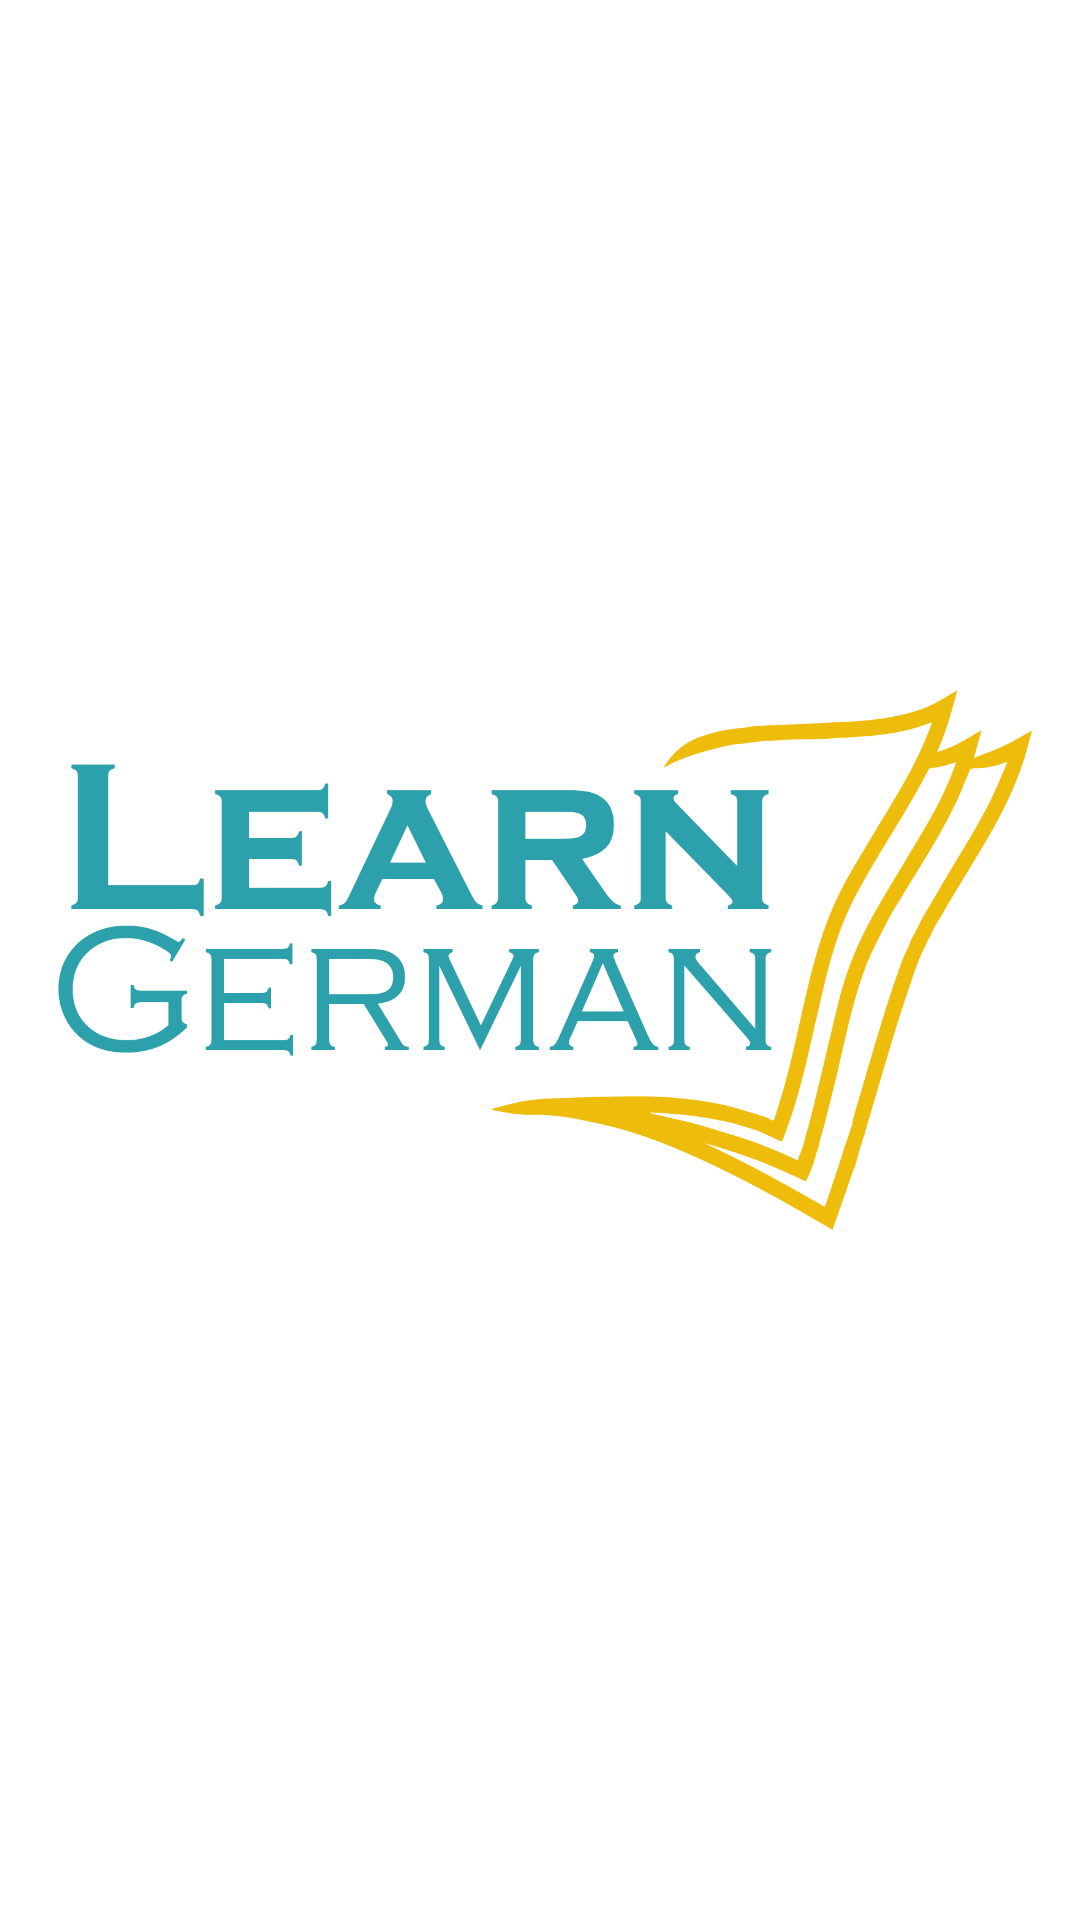

Android layout source for this screen:
<!-- AndroidManifest.xml: application theme Theme.LearnGerman -->
<!-- res/layout/activity_splash_screen.xml -->
<?xml version="1.0" encoding="utf-8"?>
<FrameLayout
    xmlns:android="http://schemas.android.com/apk/res/android"
    android:layout_width="match_parent"
    android:layout_height="match_parent"
    android:theme="@style/Theme.LearnGerman.AppBarOverlay">

    <ImageView
        android:layout_margin="16dp"
        android:layout_width="wrap_content"
        android:layout_height="wrap_content"
        android:src="@drawable/splash_screen"
        />

</FrameLayout>
<!-- resources referenced by this layout -->
<resources>
  <!-- drawable splash_screen: png bitmap (drawable, 54541 bytes) -->
  <style name="Theme.LearnGerman.AppBarOverlay" parent="ThemeOverlay.AppCompat.Dark.ActionBar" />
  <style name="Theme.LearnGerman" parent="Theme.MaterialComponents.DayNight.NoActionBar">
          
          <item name="colorPrimary">@color/blue_700</item>
          <item name="colorPrimaryVariant">@color/blue_700</item>
          <item name="colorOnPrimary">@color/white</item>
          
          <item name="colorSecondary">@color/yellow_500</item>
          <item name="colorSecondaryVariant">@color/yellow_700</item>
          <item name="colorOnSecondary">@color/black</item>
          
          <item name="android:statusBarColor" tools:targetApi="l">?attr/colorPrimaryVariant</item>
          
      </style>
  <color name="blue_700">#007ba4</color>
  <color name="white">#FFFFFFFF</color>
  <color name="yellow_500">#FFc909</color>
  <color name="yellow_700">#eebc0b</color>
  <color name="black">#FF000000</color>
</resources>
